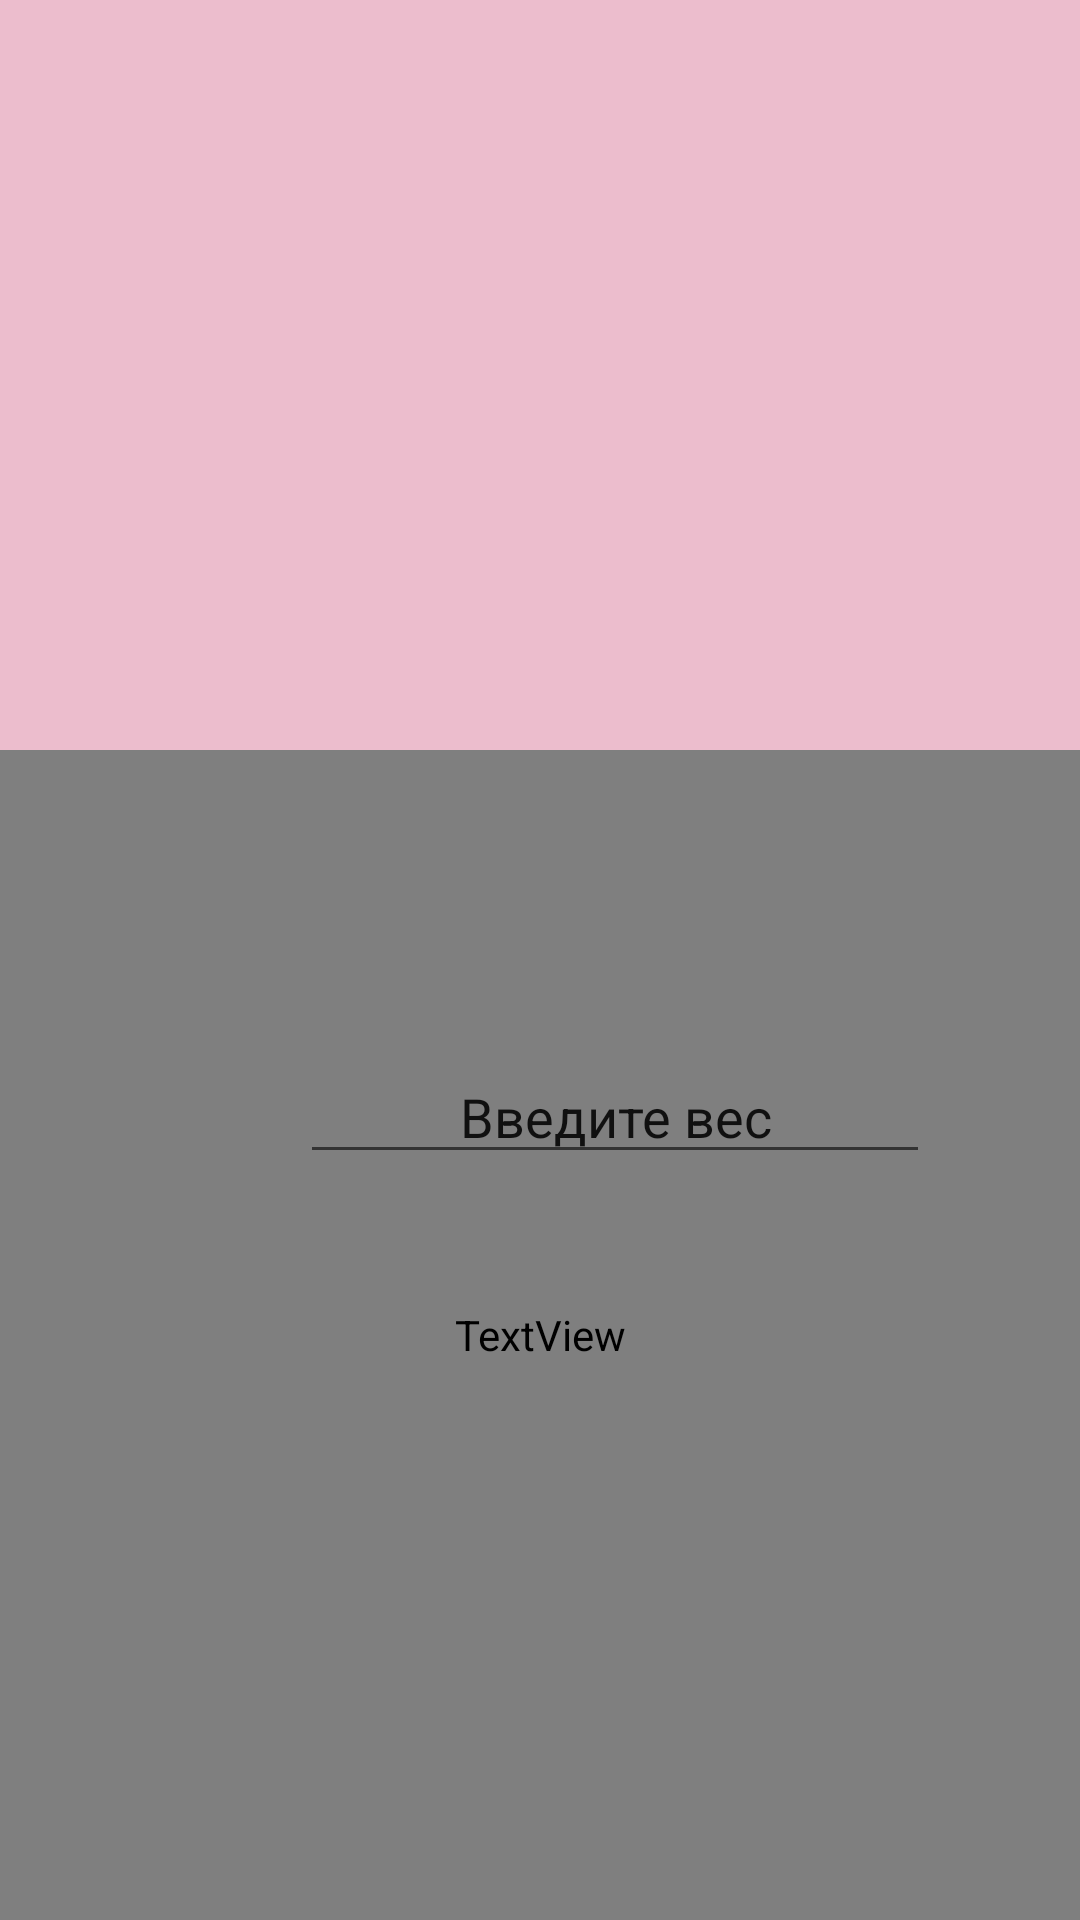

Reconstruct the res/layout file that produces this screen, plus the resources it refers to.
<!-- AndroidManifest.xml: application theme Theme.HealthyLife -->
<!-- res/layout/fragment_four.xml -->
<?xml version="1.0" encoding="utf-8"?>
<FrameLayout xmlns:android="http://schemas.android.com/apk/res/android"
    xmlns:tools="http://schemas.android.com/tools"
    android:layout_width="match_parent"
    android:layout_height="match_parent"
    tools:context=".FragmentFour"
    style="@style/my_style">

    <TextView
        android:id="@+id/q_4_text"
        android:layout_width="match_parent"
        android:layout_height="match_parent"
        android:layout_marginTop="250dp"
        android:fontFamily="@font/roboto_mono"
        android:text="@string/q_4"
        android:textAlignment="center"
        android:textSize="34sp" />

    <EditText
        android:id="@+id/weight"
        android:layout_width="wrap_content"
        android:layout_height="wrap_content"
        android:layout_marginTop="350dp"
        android:ems="10"
        android:text="@string/q_4_edit_text"
        android:textAlignment="center"
        android:layout_marginStart="100dp"/>

</FrameLayout>
<!-- resources referenced by this layout -->
<resources>
  <string name="q_4">Ваш вес?</string>
  <string name="q_4_edit_text">Введите вес</string>
  <style name="my_style">
          <item name="android:layout_width">match_parent</item>
          <item name="android:layout_height">match_parent</item>
          <item name="android:background">@color/main_screen</item>
          <item name="android:orientation">vertical</item>
          <item name="android:gravity">center_horizontal</item>
          <item name="android:textColor">#E91E63</item>
      </style>
  <style name="Theme.HealthyLife" parent="Theme.AppCompat.Light.DarkActionBar">
          
          <item name="colorPrimary">@color/purple_500</item>
          <item name="colorPrimaryDark">@color/purple_700</item>
          <item name="colorAccent">@color/teal_200</item>
          
      </style>
  <color name="main_screen">#ECBDCD</color>
  <color name="purple_500">#FF6200EE</color>
  <color name="purple_700">#FF3700B3</color>
  <color name="teal_200">#FF03DAC5</color>
</resources>
